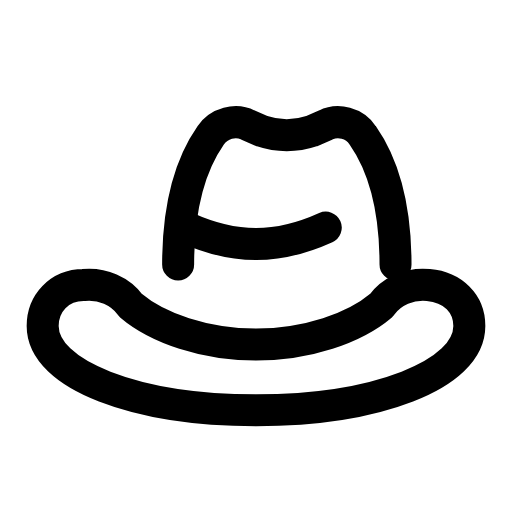
t = 0.00 s
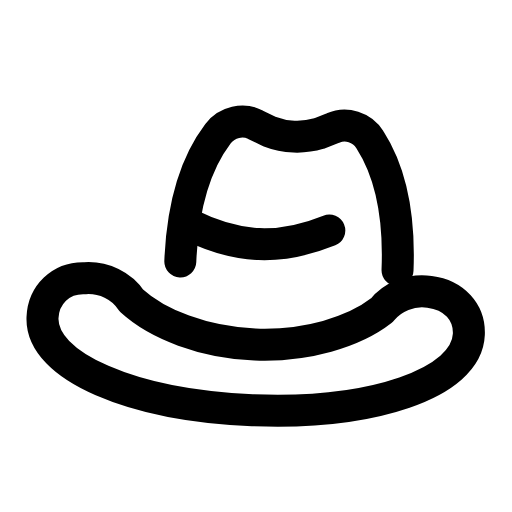
t = 0.27 s
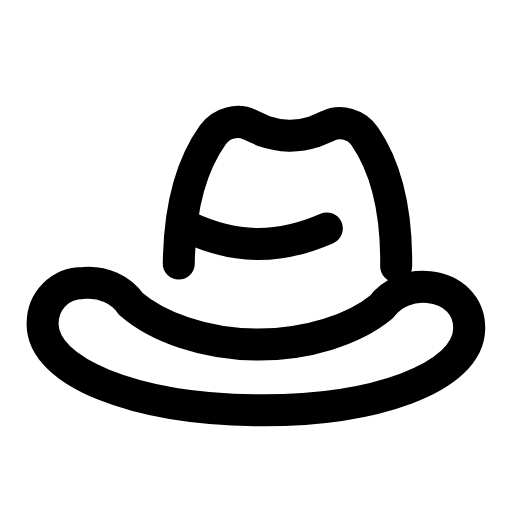
t = 0.52 s
t = 0.78 s: frame unchanged from t = 0.00 s, image omitted
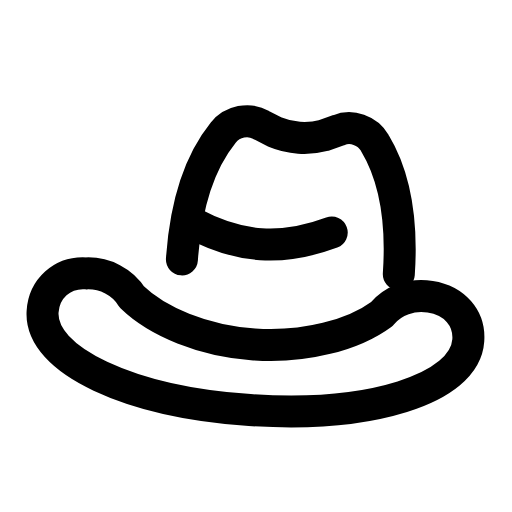
t = 1.05 s
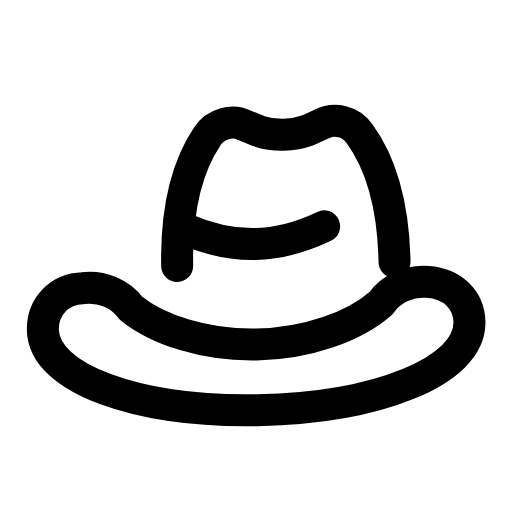
t = 1.33 s

The animated SVG that drew these frames (rendered in a browser with its animation timeline set to each time). Animation: 1 SMIL element (animateTransform=1); one cycle of 1.60 s, repeats indefinitely.

<svg xmlns="http://www.w3.org/2000/svg" width="24" height="24" viewBox="0 0 24 24" fill="none"><g><animateTransform attributeName="transform" type="rotate" values="0 12 14.9;-6 12 14.9;4 12 14.9;0 12 14.9;0 12 14.9;4 12 14.9;-6 12 14.9;0 12 14.9;0 12 14.9" keyTimes="0;0.135;0.279;0.45;0.6;0.714;0.81;0.9;1" dur="1.6s" repeatCount="indefinite" calcMode="spline" keySplines="0.16 1 0.3 1;0.16 1 0.3 1;0.16 1 0.3 1;0.16 1 0.3 1;0.16 1 0.3 1;0.16 1 0.3 1;0.16 1 0.3 1;0.16 1 0.3 1"/><path stroke="currentColor" stroke-width="1.5" stroke-linecap="round" stroke-linejoin="round" fill="none" d="M8.35 12.4C8.35 10.19 8.73 7.98 9.88 6.34C10.27 5.77 11.04 5.57 11.62 5.86L12.29 6.15C12.58 6.25 12.87 6.34 13.44 6.34S14.31 6.25 14.6 6.15L15.27 5.86C15.85 5.57 16.62 5.77 17 6.34C18.15 7.98 18.54 10.19 18.54 12.4"></path><path stroke="currentColor" stroke-width="1.5" stroke-linecap="round" stroke-linejoin="round" fill="none" d="M8.73 10.67C9.79 11.15 10.94 11.44 12 11.44S14.21 11.15 15.27 10.67"></path><path stroke="currentColor" stroke-width="1.5" stroke-linecap="round" stroke-linejoin="round" fill="none" d="M3.92 13.36C4.79 13.27 5.65 13.65 6.13 14.32C7.38 15.38 9.6 16.15 12 16.15S16.62 15.38 17.87 14.32C18.35 13.65 19.21 13.27 20.08 13.36C21.23 13.46 22 14.23 22 15.28C22 17.59 17.58 19.23 12 19.23S2 17.59 2 15.28C2 14.23 2.77 13.36 3.92 13.36Z"></path></g></svg>
